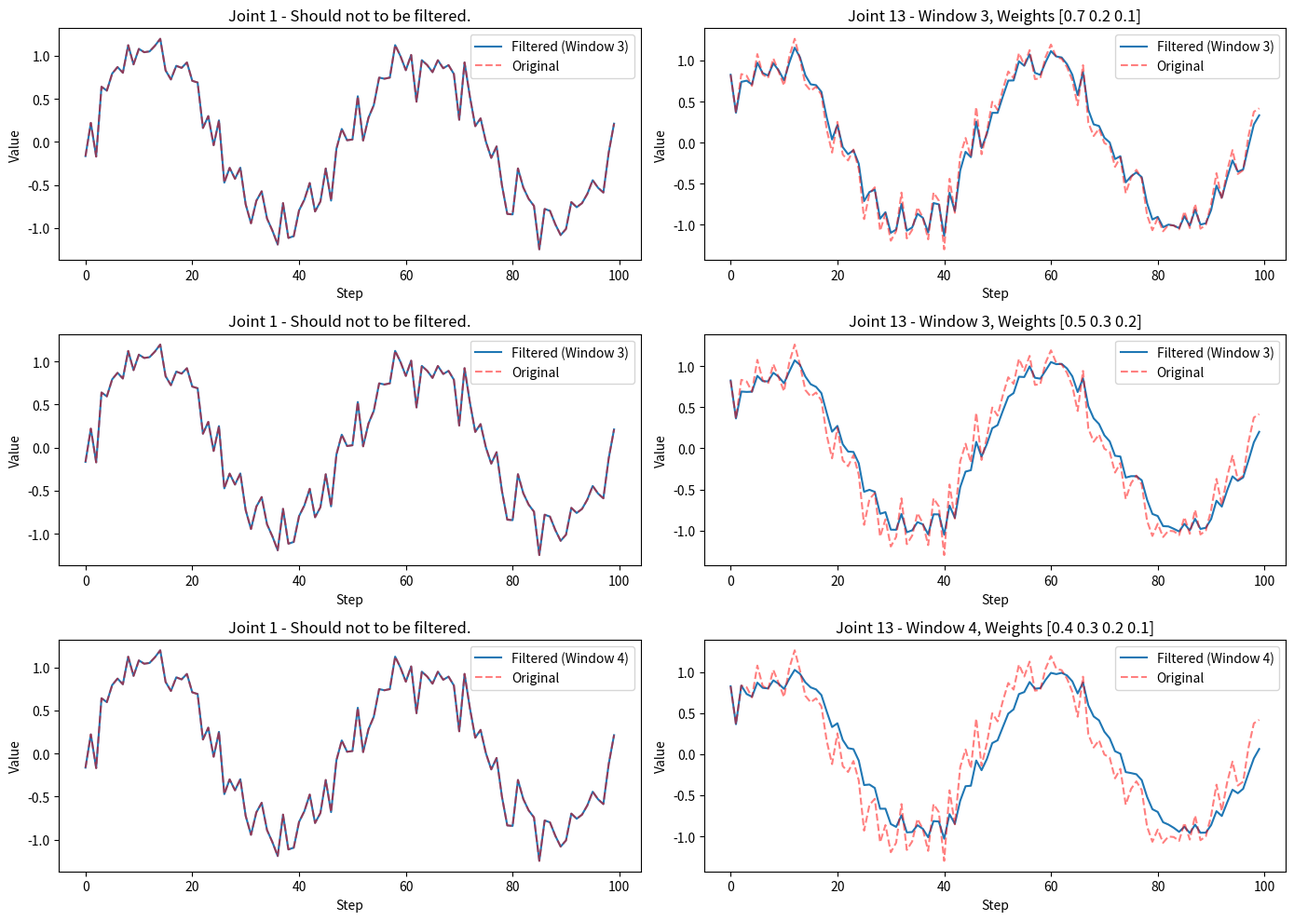

Write the Python code that produced this figure.
import numpy as np
import matplotlib.pyplot as plt


class WeightedMovingFilter:
    def __init__(self, weights, data_size = 14):
        self._window_size = len(weights)
        self._weights = np.array(weights)
        assert np.isclose(np.sum(self._weights), 1.0), "[WeightedMovingFilter] the sum of weights list must be 1.0!"
        self._data_size = data_size
        self._filtered_data = np.zeros(self._data_size)
        self._data_queue = []

    def _apply_filter(self):
        if len(self._data_queue) < self._window_size:
            return self._data_queue[-1]

        data_array = np.array(self._data_queue)
        temp_filtered_data = np.zeros(self._data_size)
        for i in range(self._data_size):
            temp_filtered_data[i] = np.convolve(data_array[:, i], self._weights, mode='valid')[-1]
        
        return temp_filtered_data

    def add_data(self, new_data):
        assert len(new_data) == self._data_size

        if len(self._data_queue) > 0 and np.array_equal(new_data, self._data_queue[-1]):
            return  # skip duplicate data
        
        if len(self._data_queue) >= self._window_size:
            self._data_queue.pop(0)

        self._data_queue.append(new_data)
        self._filtered_data = self._apply_filter()

    def reset(self):
        """Clear the data queue and reset filtered data to zeros"""
        self._data_queue = []
        self._filtered_data = np.zeros(self._data_size)

    @property
    def filtered_data(self):
        return self._filtered_data


def visualize_filter_comparison(filter_params, steps):
    import time
    t = np.linspace(0, 4 * np.pi, steps)
    original_data = np.array([np.sin(t + i) + np.random.normal(0, 0.2, len(t)) for i in range(35)]).T  # sin wave with noise, shape is [len(t), 35]

    plt.figure(figsize=(14, 10))
    
    for idx, weights in enumerate(filter_params):
        filter = WeightedMovingFilter(weights, 14)
        data_2b_filtered = original_data.copy()
        filtered_data = []

        time1 = time.time()

        for i in range(steps):
            filter.add_data(data_2b_filtered[i][13:27])            # step i, columns 13 to 26 (total:14)
            data_2b_filtered[i][13:27] = filter.filtered_data
            filtered_data.append(data_2b_filtered[i])

        time2 = time.time()
        print(f"filter_params:{filter_params[idx]}, time cosume:{time2 - time1}")

        filtered_data = np.array(filtered_data)

        # col0 should not 2b filtered
        plt.subplot(len(filter_params), 2, idx * 2 + 1)
        plt.plot(filtered_data[:, 0], label=f'Filtered (Window {filter._window_size})')
        plt.plot(original_data[:, 0], 'r--', label='Original', alpha=0.5)
        plt.title(f'Joint 1 - Should not to be filtered.')
        plt.xlabel('Step')
        plt.ylabel('Value')
        plt.legend()

        # col13 should 2b filtered
        plt.subplot(len(filter_params), 2, idx * 2 + 2)
        plt.plot(filtered_data[:, 13], label=f'Filtered (Window {filter._window_size})')
        plt.plot(original_data[:, 13], 'r--', label='Original', alpha=0.5)
        plt.title(f'Joint 13 - Window {filter._window_size}, Weights {weights}')
        plt.xlabel('Step')
        plt.ylabel('Value')
        plt.legend()

    plt.tight_layout()
    plt.show()


if __name__ == "__main__":
    # windows_size and weights
    filter_params = [ 
        (np.array([0.7, 0.2, 0.1])),
        (np.array([0.5, 0.3, 0.2])),
        (np.array([0.4, 0.3, 0.2, 0.1])),
    ]

    visualize_filter_comparison(filter_params, steps = 100)
